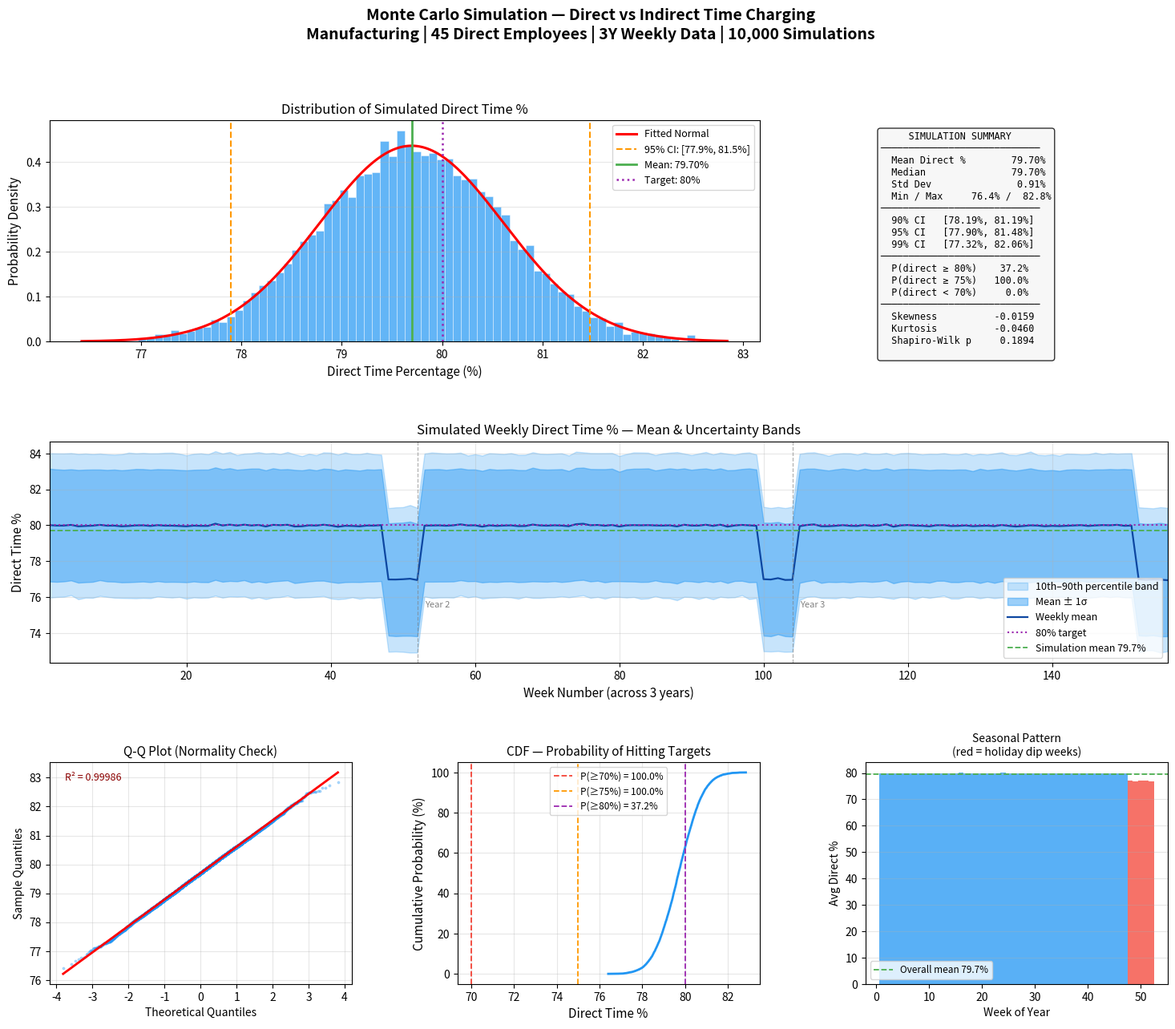

The script that saved this image:
"""
Time Charging Monte Carlo Simulation
Manufacturing Company - Direct vs Indirect Labor Analysis
3 Years of Weekly Data | 10,000 Simulations
"""

import numpy as np
import pandas as pd
import matplotlib.pyplot as plt
import matplotlib.gridspec as gridspec
from scipy import stats
import warnings

warnings.filterwarnings("ignore")

# ─── Simulation Parameters ────────────────────────────────────────────────────

RANDOM_SEED      = 42
N_SIMULATIONS    = 10_000
N_YEARS          = 3
WEEKS_PER_YEAR   = 52
TOTAL_WEEKS      = N_YEARS * WEEKS_PER_YEAR          # 156 weeks
HOURS_PER_WEEK   = 40

# Employee cohort (typical mid-size manufacturing floor)
N_EMPLOYEES      = 45

# Historical baseline assumptions derived from 3-year weekly actuals
# Direct charge mean and std per employee (as a fraction of total hours)
DIRECT_MEAN      = 0.80    # 80% direct on average
DIRECT_STD       = 0.06    # ±6% — captures production swings, shutdowns, rework

# Week-level volatility: some weeks are heavier on indirect (training, downtime)
# Modeled as a shared weekly shock on top of individual variance
WEEKLY_SHOCK_STD = 0.03    # ±3% systemic shift per week

# Seasonal effect: Q4 holiday weeks pull ~3% more indirect
SEASONAL_DIP_WEEKS   = [48, 49, 50, 51, 52]   # week-of-year indices (1-based)
SEASONAL_DIP_AMOUNT  = 0.03

np.random.seed(RANDOM_SEED)


# ─── Core Simulation ──────────────────────────────────────────────────────────

def build_week_index():
    """Create a 156-row array of week-of-year values (1–52) for seasonal tagging."""
    return np.tile(np.arange(1, WEEKS_PER_YEAR + 1), N_YEARS)[:TOTAL_WEEKS]


def simulate_single_run(week_index: np.ndarray) -> dict:
    """
    One Monte Carlo trial.

    Returns aggregated metrics across all employees and all weeks.
    """
    # Each employee draws their personal direct-fraction from the population dist.
    # Shape: (N_EMPLOYEES,)
    employee_baselines = np.random.normal(DIRECT_MEAN, DIRECT_STD, N_EMPLOYEES)
    employee_baselines = np.clip(employee_baselines, 0.40, 1.00)   # hard bounds

    # Weekly systemic shock — same direction for all employees in a given week
    # Shape: (TOTAL_WEEKS,)
    weekly_shocks = np.random.normal(0, WEEKLY_SHOCK_STD, TOTAL_WEEKS)

    # Seasonal dip for holiday weeks
    seasonal_adj = np.where(
        np.isin(week_index, SEASONAL_DIP_WEEKS), -SEASONAL_DIP_AMOUNT, 0.0
    )

    # Build the direct-fraction matrix: (N_EMPLOYEES × TOTAL_WEEKS)
    # Broadcast employee baselines (column) + weekly shocks + seasonal adjustment (row)
    direct_fractions = (
        employee_baselines[:, np.newaxis]   # (45, 1)
        + weekly_shocks[np.newaxis, :]      # (1, 156)
        + seasonal_adj[np.newaxis, :]       # (1, 156)
    )
    direct_fractions = np.clip(direct_fractions, 0.0, 1.0)

    # Convert to hours
    direct_hours   = direct_fractions * HOURS_PER_WEEK
    indirect_hours = (1 - direct_fractions) * HOURS_PER_WEEK

    total_direct   = direct_hours.sum()
    total_indirect = indirect_hours.sum()
    total_hours    = total_direct + total_indirect

    overall_direct_pct   = total_direct   / total_hours * 100
    overall_indirect_pct = total_indirect / total_hours * 100

    # Weekly aggregate for time-series insight
    weekly_direct_pct = direct_hours.mean(axis=0) / HOURS_PER_WEEK * 100

    return {
        "direct_pct":        overall_direct_pct,
        "indirect_pct":      overall_indirect_pct,
        "weekly_direct_pct": weekly_direct_pct,   # shape (156,)
        "total_direct_hrs":  total_direct,
        "total_indirect_hrs":total_indirect,
    }


def run_monte_carlo():
    """Run all 10,000 simulations and collect results."""
    week_index = build_week_index()

    direct_pcts     = np.empty(N_SIMULATIONS)
    total_dir_hrs   = np.empty(N_SIMULATIONS)
    total_indir_hrs = np.empty(N_SIMULATIONS)
    weekly_matrix   = np.empty((N_SIMULATIONS, TOTAL_WEEKS))

    print(f"Running {N_SIMULATIONS:,} Monte Carlo simulations …")
    for i in range(N_SIMULATIONS):
        result = simulate_single_run(week_index)
        direct_pcts[i]       = result["direct_pct"]
        total_dir_hrs[i]     = result["total_direct_hrs"]
        total_indir_hrs[i]   = result["total_indirect_hrs"]
        weekly_matrix[i]     = result["weekly_direct_pct"]
        if (i + 1) % 2_500 == 0:
            print(f"  … {i+1:,} / {N_SIMULATIONS:,} complete")

    print("Simulations complete.\n")
    return direct_pcts, total_dir_hrs, total_indir_hrs, weekly_matrix, week_index


# ─── Statistics ───────────────────────────────────────────────────────────────

def compute_statistics(direct_pcts: np.ndarray) -> dict:
    ci_90 = np.percentile(direct_pcts, [5,  95])
    ci_95 = np.percentile(direct_pcts, [2.5, 97.5])
    ci_99 = np.percentile(direct_pcts, [0.5, 99.5])

    normality = stats.shapiro(direct_pcts[:5_000])   # Shapiro-Wilk on first 5k

    return {
        "mean":        direct_pcts.mean(),
        "median":      np.median(direct_pcts),
        "std":         direct_pcts.std(),
        "min":         direct_pcts.min(),
        "max":         direct_pcts.max(),
        "ci_90":       ci_90,
        "ci_95":       ci_95,
        "ci_99":       ci_99,
        "skewness":    stats.skew(direct_pcts),
        "kurtosis":    stats.kurtosis(direct_pcts),
        "shapiro_p":   normality.pvalue,
        "pct_above_80": (direct_pcts >= 80).mean() * 100,
        "pct_above_75": (direct_pcts >= 75).mean() * 100,
        "pct_below_70": (direct_pcts <  70).mean() * 100,
    }


# ─── Visualisation ────────────────────────────────────────────────────────────

def plot_results(direct_pcts, weekly_matrix, week_index, stats_dict):
    fig = plt.figure(figsize=(18, 14))
    fig.suptitle(
        "Monte Carlo Simulation — Direct vs Indirect Time Charging\n"
        f"Manufacturing | {N_EMPLOYEES} Direct Employees | {N_YEARS}Y Weekly Data "
        f"| {N_SIMULATIONS:,} Simulations",
        fontsize=14, fontweight="bold", y=0.98
    )

    gs = gridspec.GridSpec(3, 3, figure=fig, hspace=0.45, wspace=0.35)

    mu  = stats_dict["mean"]
    sig = stats_dict["std"]

    # ── 1. Distribution Histogram ──────────────────────────────────────────────
    ax1 = fig.add_subplot(gs[0, :2])
    n_bins = 80
    counts, bin_edges, patches = ax1.hist(
        direct_pcts, bins=n_bins, density=True,
        color="#2196F3", alpha=0.7, edgecolor="white", linewidth=0.4
    )

    # Fitted normal overlay
    x = np.linspace(direct_pcts.min(), direct_pcts.max(), 500)
    ax1.plot(x, stats.norm.pdf(x, mu, sig), "r-", lw=2.2, label="Fitted Normal")

    # CI bands
    ax1.axvline(stats_dict["ci_95"][0], color="#FF9800", ls="--", lw=1.5,
                label=f'95% CI: [{stats_dict["ci_95"][0]:.1f}%, {stats_dict["ci_95"][1]:.1f}%]')
    ax1.axvline(stats_dict["ci_95"][1], color="#FF9800", ls="--", lw=1.5)
    ax1.axvline(mu, color="#4CAF50", ls="-",  lw=2.0,
                label=f"Mean: {mu:.2f}%")
    ax1.axvline(80, color="#9C27B0", ls=":",  lw=1.8, label="Target: 80%")

    ax1.set_xlabel("Direct Time Percentage (%)", fontsize=11)
    ax1.set_ylabel("Probability Density", fontsize=11)
    ax1.set_title("Distribution of Simulated Direct Time %", fontsize=12)
    ax1.legend(fontsize=9)
    ax1.grid(axis="y", alpha=0.3)

    # ── 2. Summary Stats Box ───────────────────────────────────────────────────
    ax2 = fig.add_subplot(gs[0, 2])
    ax2.axis("off")
    stats_text = (
        f"{'SIMULATION SUMMARY':^28}\n"
        f"{'─'*28}\n"
        f"  Mean Direct %      {mu:>7.2f}%\n"
        f"  Median             {stats_dict['median']:>7.2f}%\n"
        f"  Std Dev            {stats_dict['std']:>7.2f}%\n"
        f"  Min / Max    {stats_dict['min']:>5.1f}% / {stats_dict['max']:>5.1f}%\n"
        f"{'─'*28}\n"
        f"  90% CI   [{stats_dict['ci_90'][0]:.2f}%, {stats_dict['ci_90'][1]:.2f}%]\n"
        f"  95% CI   [{stats_dict['ci_95'][0]:.2f}%, {stats_dict['ci_95'][1]:.2f}%]\n"
        f"  99% CI   [{stats_dict['ci_99'][0]:.2f}%, {stats_dict['ci_99'][1]:.2f}%]\n"
        f"{'─'*28}\n"
        f"  P(direct ≥ 80%)  {stats_dict['pct_above_80']:>6.1f}%\n"
        f"  P(direct ≥ 75%)  {stats_dict['pct_above_75']:>6.1f}%\n"
        f"  P(direct < 70%)  {stats_dict['pct_below_70']:>6.1f}%\n"
        f"{'─'*28}\n"
        f"  Skewness          {stats_dict['skewness']:>7.4f}\n"
        f"  Kurtosis          {stats_dict['kurtosis']:>7.4f}\n"
        f"  Shapiro-Wilk p   {stats_dict['shapiro_p']:>8.4f}\n"
    )
    ax2.text(0.05, 0.95, stats_text, transform=ax2.transAxes,
             fontsize=8.5, verticalalignment="top",
             fontfamily="monospace",
             bbox=dict(boxstyle="round", facecolor="#F5F5F5", alpha=0.8))

    # ── 3. Weekly Time-Series (mean ± 1σ band) ─────────────────────────────────
    ax3 = fig.add_subplot(gs[1, :])
    week_nums   = np.arange(1, TOTAL_WEEKS + 1)
    weekly_mean = weekly_matrix.mean(axis=0)
    weekly_std  = weekly_matrix.std(axis=0)
    p10 = np.percentile(weekly_matrix, 10, axis=0)
    p90 = np.percentile(weekly_matrix, 90, axis=0)

    ax3.fill_between(week_nums, p10, p90, alpha=0.25, color="#2196F3",
                     label="10th–90th percentile band")
    ax3.fill_between(week_nums, weekly_mean - weekly_std,
                     weekly_mean + weekly_std, alpha=0.45, color="#2196F3",
                     label="Mean ± 1σ")
    ax3.plot(week_nums, weekly_mean, "#0D47A1", lw=1.6, label="Weekly mean")
    ax3.axhline(80, color="#9C27B0", ls=":", lw=1.5, label="80% target")
    ax3.axhline(mu, color="#4CAF50", ls="--", lw=1.3, label=f"Simulation mean {mu:.1f}%")

    # Year dividers
    for yr in range(1, N_YEARS):
        ax3.axvline(yr * WEEKS_PER_YEAR, color="gray", ls="--", lw=0.9, alpha=0.6)
        ax3.text(yr * WEEKS_PER_YEAR + 1, weekly_mean.min() - 1.5,
                 f"Year {yr+1}", fontsize=8, color="gray")

    ax3.set_xlabel("Week Number (across 3 years)", fontsize=11)
    ax3.set_ylabel("Direct Time %", fontsize=11)
    ax3.set_title("Simulated Weekly Direct Time % — Mean & Uncertainty Bands", fontsize=12)
    ax3.legend(fontsize=9, loc="lower right")
    ax3.set_xlim(1, TOTAL_WEEKS)
    ax3.grid(alpha=0.3)

    # ── 4. Q-Q Plot ────────────────────────────────────────────────────────────
    ax4 = fig.add_subplot(gs[2, 0])
    (osm, osr), (slope, intercept, r) = stats.probplot(direct_pcts, dist="norm")
    ax4.plot(osm, osr, "o", color="#2196F3", alpha=0.3, markersize=1.8)
    ax4.plot(osm, slope * np.array(osm) + intercept, "r-", lw=2)
    ax4.set_title("Q-Q Plot (Normality Check)", fontsize=11)
    ax4.set_xlabel("Theoretical Quantiles")
    ax4.set_ylabel("Sample Quantiles")
    ax4.text(0.05, 0.92, f"R² = {r**2:.5f}", transform=ax4.transAxes,
             fontsize=9, color="darkred")
    ax4.grid(alpha=0.3)

    # ── 5. CDF ─────────────────────────────────────────────────────────────────
    ax5 = fig.add_subplot(gs[2, 1])
    sorted_pcts = np.sort(direct_pcts)
    cdf = np.arange(1, N_SIMULATIONS + 1) / N_SIMULATIONS
    ax5.plot(sorted_pcts, cdf * 100, color="#2196F3", lw=2)

    for threshold, label, color in [(70, "70%", "#F44336"),
                                     (75, "75%", "#FF9800"),
                                     (80, "80%", "#9C27B0")]:
        prob = (direct_pcts >= threshold).mean() * 100
        ax5.axvline(threshold, color=color, ls="--", lw=1.3,
                    label=f"P(≥{threshold}%) = {prob:.1f}%")

    ax5.set_xlabel("Direct Time %", fontsize=11)
    ax5.set_ylabel("Cumulative Probability (%)", fontsize=11)
    ax5.set_title("CDF — Probability of Hitting Targets", fontsize=11)
    ax5.legend(fontsize=8.5)
    ax5.grid(alpha=0.3)

    # ── 6. Seasonal Pattern (avg by week-of-year) ──────────────────────────────
    ax6 = fig.add_subplot(gs[2, 2])
    woy_means = []
    for w in range(1, WEEKS_PER_YEAR + 1):
        mask = (week_index == w)
        woy_means.append(weekly_matrix[:, mask].mean())

    ax6.bar(range(1, WEEKS_PER_YEAR + 1), woy_means,
            color=["#F44336" if w in SEASONAL_DIP_WEEKS else "#2196F3"
                   for w in range(1, WEEKS_PER_YEAR + 1)],
            alpha=0.75, width=1.0)
    ax6.axhline(mu, color="#4CAF50", ls="--", lw=1.3, label=f"Overall mean {mu:.1f}%")
    ax6.set_xlabel("Week of Year", fontsize=10)
    ax6.set_ylabel("Avg Direct %", fontsize=10)
    ax6.set_title("Seasonal Pattern\n(red = holiday dip weeks)", fontsize=10)
    ax6.legend(fontsize=8.5)
    ax6.grid(axis="y", alpha=0.3)

    plt.savefig("time_charging_monte_carlo.png", dpi=150, bbox_inches="tight")
    print("Chart saved → time_charging_monte_carlo.png")
    plt.close()


# ─── Report ───────────────────────────────────────────────────────────────────

def print_report(stats_dict, total_dir_hrs, total_indir_hrs):
    mean_dir_hrs  = total_dir_hrs.mean()
    mean_ind_hrs  = total_indir_hrs.mean()
    annual_rate   = 75.0    # $/hr blended burdened rate (adjust as needed)
    indirect_cost = mean_ind_hrs * annual_rate / N_YEARS

    sep = "=" * 62

    print(sep)
    print("  TIME CHARGING MONTE CARLO — EXECUTIVE SUMMARY")
    print(f"  Manufacturing | {N_EMPLOYEES} Direct Employees | {N_YEARS}-Year Weekly Data")
    print(f"  {N_SIMULATIONS:,} Simulations | Normal Distribution Assumed")
    print(sep)
    print(f"\n  CENTRAL ESTIMATE")
    print(f"    Mean Direct %   :  {stats_dict['mean']:.2f}%")
    print(f"    Mean Indirect % :  {100 - stats_dict['mean']:.2f}%")
    print(f"    Std Deviation   :  {stats_dict['std']:.2f}%")

    print(f"\n  CONFIDENCE INTERVALS (Direct %)")
    print(f"    90% CI  :  [{stats_dict['ci_90'][0]:.2f}%, {stats_dict['ci_90'][1]:.2f}%]")
    print(f"    95% CI  :  [{stats_dict['ci_95'][0]:.2f}%, {stats_dict['ci_95'][1]:.2f}%]")
    print(f"    99% CI  :  [{stats_dict['ci_99'][0]:.2f}%, {stats_dict['ci_99'][1]:.2f}%]")

    print(f"\n  TARGET ACHIEVEMENT PROBABILITY")
    print(f"    P(direct ≥ 80%) :  {stats_dict['pct_above_80']:>5.1f}%")
    print(f"    P(direct ≥ 75%) :  {stats_dict['pct_above_75']:>5.1f}%")
    print(f"    P(direct < 70%) :  {stats_dict['pct_below_70']:>5.1f}%  ← risk zone")

    print(f"\n  ANNUAL HOUR & COST ESTIMATE (mean simulation)")
    print(f"    Direct Hrs/yr   :  {mean_dir_hrs/N_YEARS:>9,.0f} hrs")
    print(f"    Indirect Hrs/yr :  {mean_ind_hrs/N_YEARS:>9,.0f} hrs")
    print(f"    Indirect Cost @ ${annual_rate:.0f}/hr :  ${indirect_cost:>9,.0f} / yr")

    print(f"\n  NORMALITY CHECK")
    normal = stats_dict["shapiro_p"] > 0.05
    print(f"    Shapiro-Wilk p  :  {stats_dict['shapiro_p']:.4f}  "
          f"({'Normal ✓' if normal else 'Non-normal ✗'})")
    print(f"    Skewness        :  {stats_dict['skewness']:.4f}")
    print(f"    Kurtosis        :  {stats_dict['kurtosis']:.4f}")

    print(f"\n  KEY ASSUMPTIONS")
    print(f"    Employee direct % baseline :  μ={DIRECT_MEAN*100:.0f}%, σ={DIRECT_STD*100:.0f}%")
    print(f"    Weekly systemic shock      :  σ={WEEKLY_SHOCK_STD*100:.0f}%")
    print(f"    Seasonal holiday dip       :  -{SEASONAL_DIP_AMOUNT*100:.0f}% (weeks 48–52)")
    print(f"    Hours per week per emp.    :  {HOURS_PER_WEEK}")
    print(sep)


# ─── Sensitivity Analysis ─────────────────────────────────────────────────────

def sensitivity_analysis():
    """How does the mean direct % shift as we vary the input assumptions?"""
    print("\n  SENSITIVITY TABLE — Mean Direct % by Input Scenario")
    print(f"  {'Scenario':<28} {'Mean Direct %':>14}  {'P(≥80%)':>9}")
    print(f"  {'-'*55}")

    week_index = build_week_index()
    scenarios = [
        ("Baseline (μ=80%, σ=6%)",         0.80, 0.06),
        ("Optimistic (μ=83%, σ=4%)",        0.83, 0.04),
        ("Pessimistic (μ=77%, σ=8%)",       0.77, 0.08),
        ("High variance (μ=80%, σ=10%)",    0.80, 0.10),
        ("Stretch target (μ=85%, σ=5%)",    0.85, 0.05),
        ("Under-utilised (μ=72%, σ=7%)",    0.72, 0.07),
    ]

    for label, mu_s, sig_s in scenarios:
        sims = np.empty(2_000)
        for i in range(2_000):
            emp = np.clip(np.random.normal(mu_s, sig_s, N_EMPLOYEES), 0.4, 1.0)
            shocks = np.random.normal(0, WEEKLY_SHOCK_STD, TOTAL_WEEKS)
            season = np.where(np.isin(week_index, SEASONAL_DIP_WEEKS),
                              -SEASONAL_DIP_AMOUNT, 0.0)
            fracs = np.clip(emp[:, None] + shocks[None, :] + season[None, :], 0, 1)
            sims[i] = fracs.mean() * 100

        p_above_80 = (sims >= 80).mean() * 100
        print(f"  {label:<28} {sims.mean():>12.2f}%  {p_above_80:>8.1f}%")

    print()


# ─── Main ─────────────────────────────────────────────────────────────────────

def main():
    print("\n" + "=" * 62)
    print("  TIME CHARGING MONTE CARLO SIMULATION")
    print("=" * 62 + "\n")

    direct_pcts, total_dir_hrs, total_indir_hrs, weekly_matrix, week_index = \
        run_monte_carlo()

    stats_dict = compute_statistics(direct_pcts)
    print_report(stats_dict, total_dir_hrs, total_indir_hrs)
    sensitivity_analysis()
    plot_results(direct_pcts, weekly_matrix, week_index, stats_dict)

    # Also save a clean CSV of all simulation outcomes
    df = pd.DataFrame({
        "simulation":        np.arange(1, N_SIMULATIONS + 1),
        "direct_pct":        direct_pcts,
        "indirect_pct":      100 - direct_pcts,
        "total_direct_hrs":  total_dir_hrs,
        "total_indirect_hrs":total_indir_hrs,
    })
    df.to_csv("simulation_results.csv", index=False)
    print("Results saved → simulation_results.csv\n")


if __name__ == "__main__":
    main()
